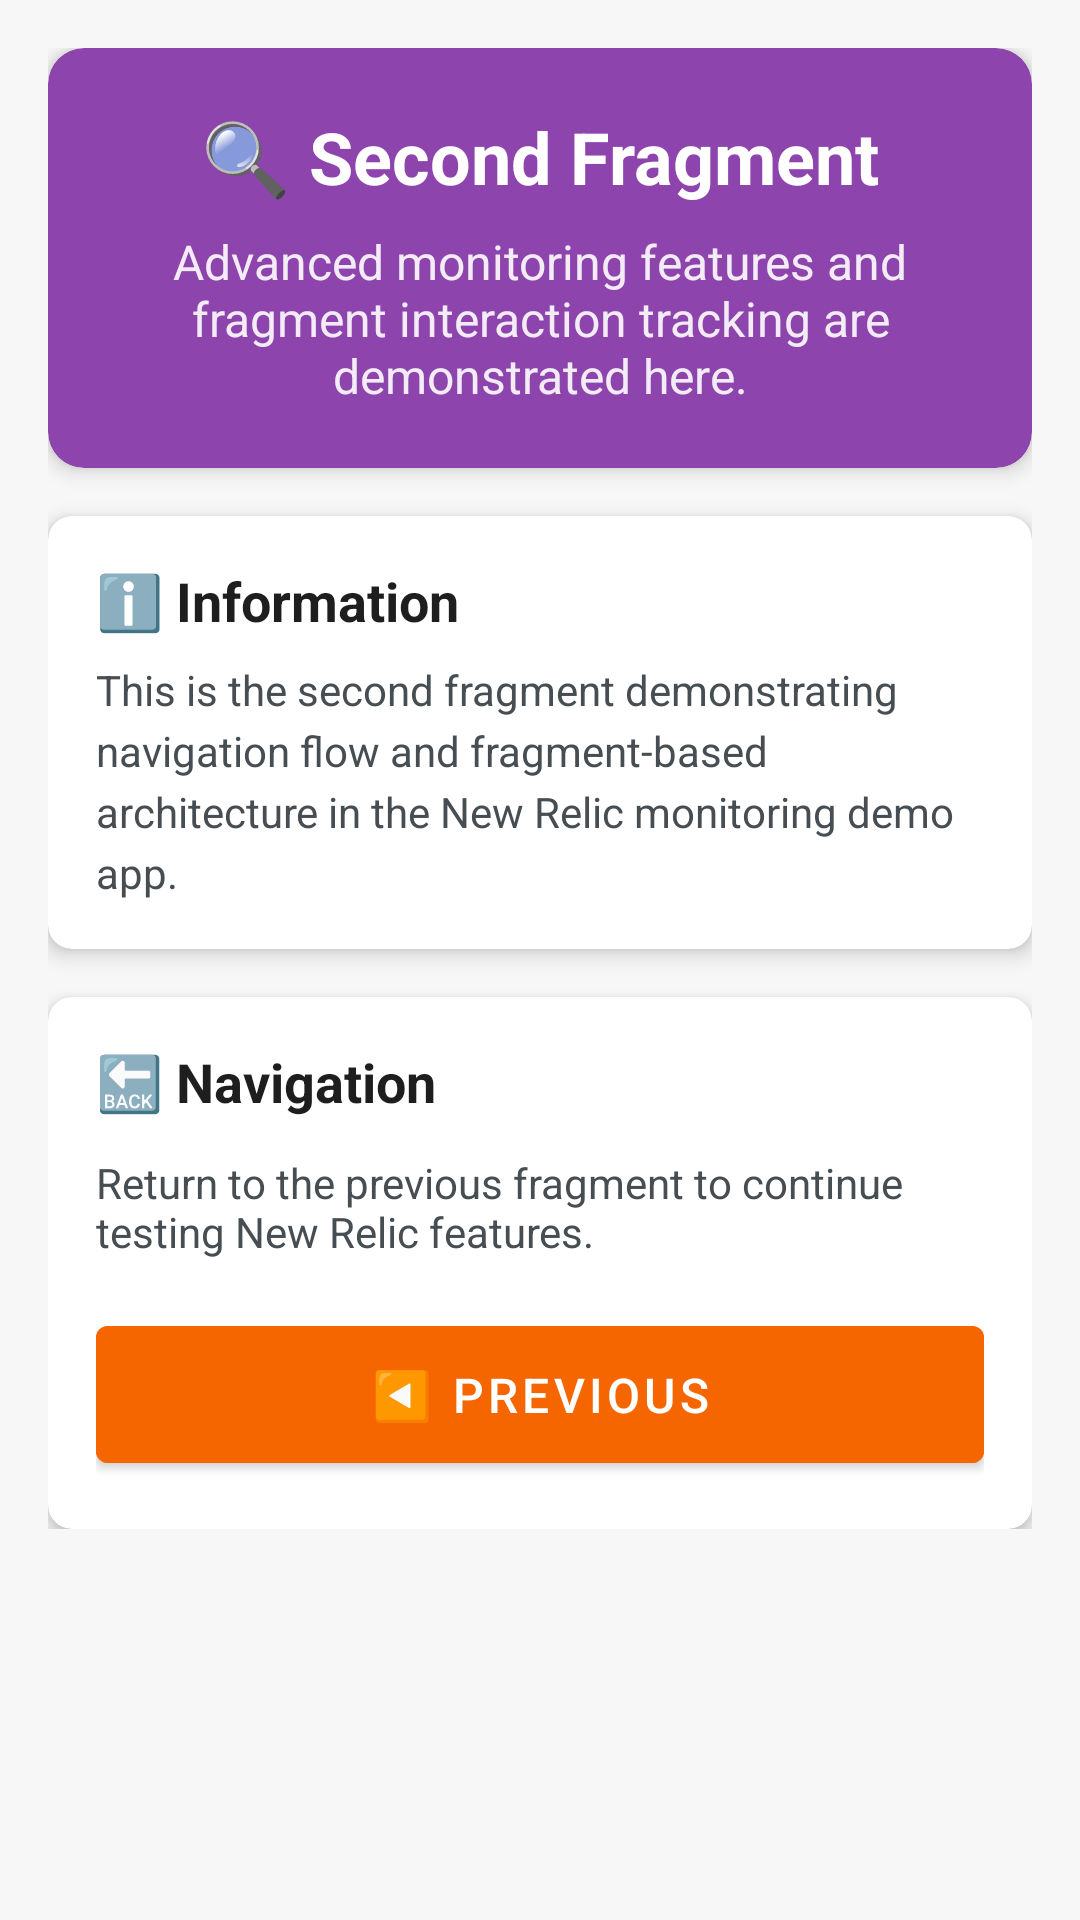

This screen was rendered from an Android layout file. Write that file and the resources it references.
<!-- AndroidManifest.xml: application theme Theme.Android_Base_Training -->
<!-- res/layout/fragment_second.xml -->
<?xml version="1.0" encoding="utf-8"?>
<ScrollView xmlns:android="http://schemas.android.com/apk/res/android"
    xmlns:app="http://schemas.android.com/apk/res-auto"
    xmlns:tools="http://schemas.android.com/tools"
    android:layout_width="match_parent"
    android:layout_height="match_parent"
    android:background="@color/newrelic_light_gray"
    tools:context=".SecondFragment">

    <LinearLayout
        android:layout_width="match_parent"
        android:layout_height="wrap_content"
        android:orientation="vertical"
        android:padding="16dp">

        
        <com.google.android.material.card.MaterialCardView
            android:layout_width="match_parent"
            android:layout_height="wrap_content"
            android:layout_marginBottom="16dp"
            app:cardCornerRadius="12dp"
            app:cardElevation="4dp"
            app:cardBackgroundColor="@color/monitoring_purple">

            <LinearLayout
                android:layout_width="match_parent"
                android:layout_height="wrap_content"
                android:orientation="vertical"
                android:padding="20dp"
                android:gravity="center">

                <TextView
                    android:layout_width="wrap_content"
                    android:layout_height="wrap_content"
                    android:text="🔍 Second Fragment"
                    android:textSize="24sp"
                    android:textStyle="bold"
                    android:textColor="@color/white"
                    android:layout_marginBottom="8dp" />

                <TextView
                    android:id="@+id/textview_second"
                    android:layout_width="wrap_content"
                    android:layout_height="wrap_content"
                    android:text="@string/hello_second_fragment"
                    android:textSize="16sp"
                    android:textColor="@color/white"
                    android:alpha="0.9"
                    android:gravity="center" />

            </LinearLayout>

        </com.google.android.material.card.MaterialCardView>

        
        <com.google.android.material.card.MaterialCardView
            android:layout_width="match_parent"
            android:layout_height="wrap_content"
            android:layout_marginBottom="16dp"
            app:cardCornerRadius="8dp"
            app:cardElevation="4dp"
            app:cardBackgroundColor="@color/white">

            <LinearLayout
                android:layout_width="match_parent"
                android:layout_height="wrap_content"
                android:orientation="vertical"
                android:padding="16dp">

                <TextView
                    android:layout_width="match_parent"
                    android:layout_height="wrap_content"
                    android:text="ℹ️ Information"
                    android:textSize="18sp"
                    android:textStyle="bold"
                    android:textColor="@color/newrelic_dark"
                    android:layout_marginBottom="8dp" />

                <TextView
                    android:layout_width="match_parent"
                    android:layout_height="wrap_content"
                    android:text="This is the second fragment demonstrating navigation flow and fragment-based architecture in the New Relic monitoring demo app."
                    android:textSize="14sp"
                    android:textColor="@color/newrelic_text_gray"
                    android:lineSpacingExtra="4dp" />

            </LinearLayout>

        </com.google.android.material.card.MaterialCardView>

        
        <com.google.android.material.card.MaterialCardView
            android:layout_width="match_parent"
            android:layout_height="wrap_content"
            app:cardCornerRadius="8dp"
            app:cardElevation="4dp"
            app:cardBackgroundColor="@color/white">

            <LinearLayout
                android:layout_width="match_parent"
                android:layout_height="wrap_content"
                android:orientation="vertical"
                android:padding="16dp">

                <TextView
                    android:layout_width="match_parent"
                    android:layout_height="wrap_content"
                    android:text="🔙 Navigation"
                    android:textSize="18sp"
                    android:textStyle="bold"
                    android:textColor="@color/newrelic_dark"
                    android:layout_marginBottom="12dp" />

                <TextView
                    android:layout_width="match_parent"
                    android:layout_height="wrap_content"
                    android:text="Return to the previous fragment to continue testing New Relic features."
                    android:textSize="14sp"
                    android:textColor="@color/newrelic_text_gray"
                    android:layout_marginBottom="16dp" />

                <Button
                    android:id="@+id/button_second"
                    android:layout_width="match_parent"
                    android:layout_height="wrap_content"
                    android:text="@string/previous"
                    android:textColor="@color/white"
                    android:backgroundTint="@color/newrelic_accent"
                    android:paddingVertical="12dp"
                    android:textSize="16sp" />

            </LinearLayout>

        </com.google.android.material.card.MaterialCardView>

    </LinearLayout>

</ScrollView>
<!-- resources referenced by this layout -->
<resources>
  <color name="monitoring_purple">#8E44AD</color>
  <color name="newrelic_accent">#F56500</color>
  <color name="newrelic_dark">#1E1E1E</color>
  <color name="newrelic_light_gray">#F7F7F8</color>
  <color name="newrelic_text_gray">#464E53</color>
  <color name="white">#FFFFFFFF</color>
  <string name="hello_second_fragment">Advanced monitoring features and fragment interaction tracking are demonstrated here.</string>
  <string name="previous">◀️ Previous</string>
  <style name="Theme.Android_Base_Training" parent="Theme.MaterialComponents.DayNight.DarkActionBar">
          
          <item name="colorPrimary">@color/newrelic_primary</item>
          <item name="colorPrimaryVariant">@color/newrelic_secondary</item>
          <item name="colorOnPrimary">@color/white</item>
          
          <item name="colorSecondary">@color/newrelic_accent</item>
          <item name="colorSecondaryVariant">@color/newrelic_secondary</item>
          <item name="colorOnSecondary">@color/white</item>
          
          <item name="android:statusBarColor">@color/newrelic_secondary</item>
          
          <item name="android:windowBackground">@color/newrelic_light_gray</item>
          
      </style>
  <color name="newrelic_primary">#00AC69</color>
  <color name="newrelic_secondary">#0069CE</color>
</resources>
